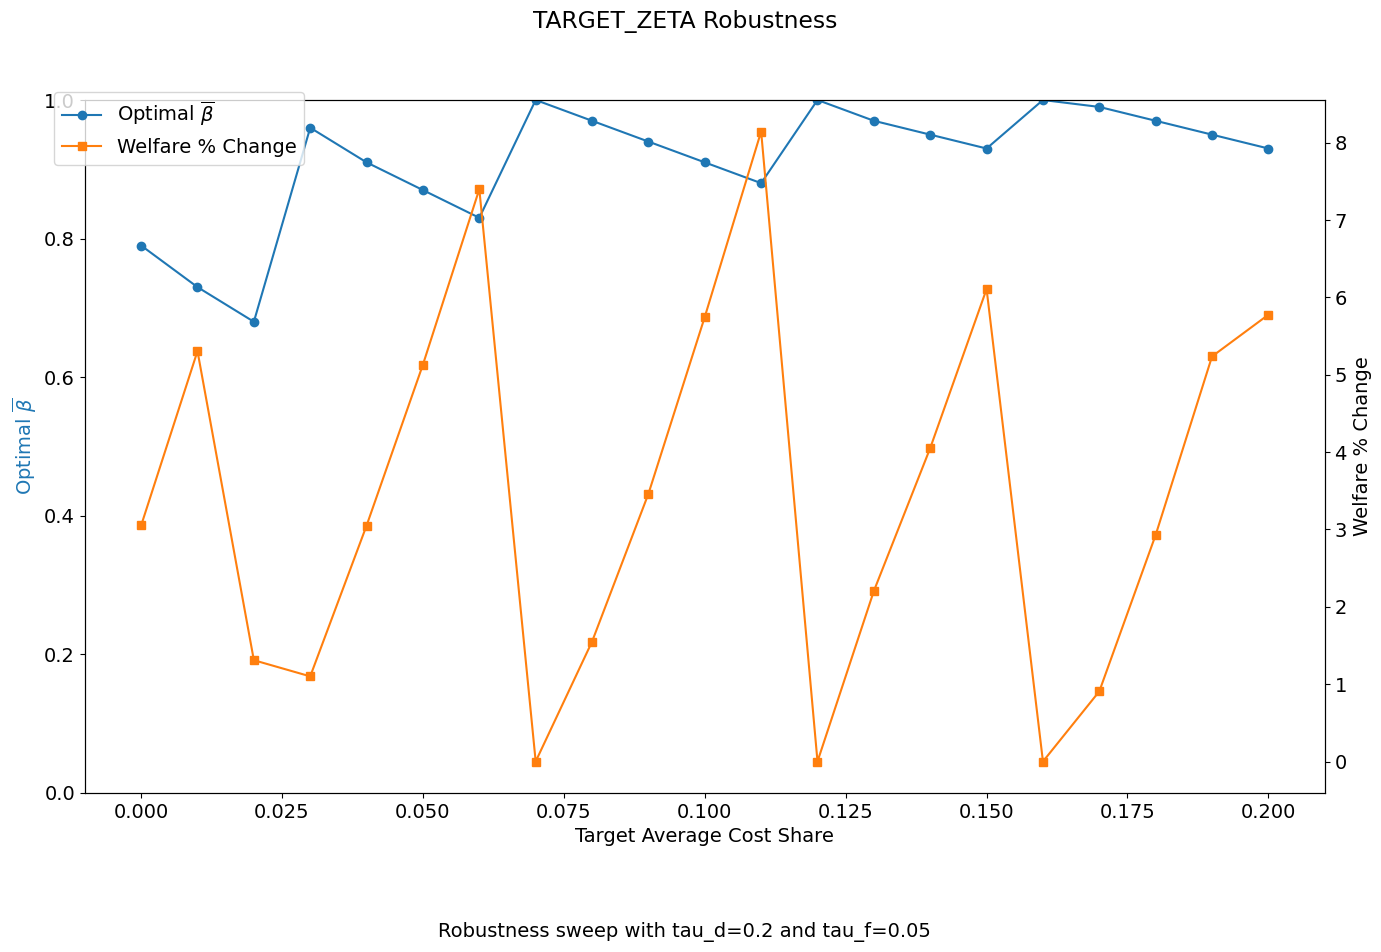

Source data for this figure (header and first rows):
target_zeta, bar_beta_opt, bar_star_opt, welfare_pct_change, innov_welfare_pct_change, imit_welfare_pct_change, non_invest_welfare_pct_change
0.0, 0.79, 0.79, 3.051, -22.18, 27.89, 399
0.01, 0.73, 0.73, 5.306, -28.41, 35.89, 513
0.02, 0.68, 0.68, 1.31, -33.56, 40.66, 608
0.03, 0.96, 0.96, 1.101, -4.164, 5.794, 76
0.04, 0.91, 0.91, 3.051, -9.331, 13.09, 171
0.05, 0.87, 0.87, 5.132, -13.42, 18.9, 247
0.06, 0.83, 0.83, 7.399, -17.49, 24.59, 323
0.07, 1.0, 1, 0.0, 0.0, 0.0, 0.0
0.08, 0.97, 0.97, 1.55, -3.04, 4.8, 57
0.09, 0.94, 0.94, 3.46, -6.053, 9.598, 114
0.1, 0.91, 0.91, 5.748, -9.039, 14.39, 171
0.11, 0.88, 0.88, 8.145, -12, 19.04, 228
0.12, 1.0, 1, 0.0, 0.0, 0.0, 0.0
0.13, 0.97, 0.97, 2.204, -2.947, 5.306, 57
0.14, 0.95, 0.95, 4.053, -4.885, 8.874, 95
0.15, 0.93, 0.93, 6.108, -6.802, 12.39, 133
0.16, 1.0, 1, 0.0, 0.0, 0.0, 0.0
0.17, 0.99, 0.99, 0.9072, -0.9524, 1.999, 19
0.18, 0.97, 0.97, 2.93, -2.84, 5.996, 57
0.19, 0.95, 0.95, 5.237, -4.705, 9.983, 95
0.2, 0.93, 0.93, 5.777, -6.548, 12.66, 133
